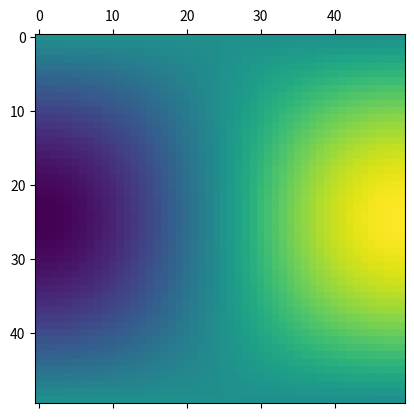

The matplotlib source for this figure:
import matplotlib as mpl
import numpy as np
import matplotlib.pyplot as plt
from matplotlib.animation import FuncAnimation

grid_size = 50
X,Y = np.meshgrid(np.linspace(-np.pi/2, np.pi/2 , grid_size),
                  np.linspace(-np.pi/2, np.pi/2 , grid_size))

Z=np.sin(X)*np.cos(Y)

def anima(frame, X, Y, Z):
    Z = np.sin(X+np.sin(frame/10)) * \
        np.cos(Y-np.sin(frame/20)) + \
        np.sin(X+Y)*np.cos(frame/10)
    mat.set_data(Z)
    return mat

fig, ax = plt.subplots()
mat = ax.matshow(Z)
anima = FuncAnimation(fig, anima, frames=200,
                      fargs=(X,Y,Z), interval=10 )

plt.show()